Labelled photos from "data", an image-classification folder in marcelln2/VolcanoFinder. The possible labels are: not volcanoes, volcanoes.

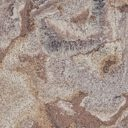
Label: not volcanoes

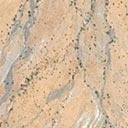
Label: volcanoes

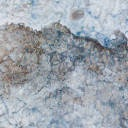
Label: volcanoes

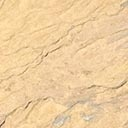
Label: volcanoes

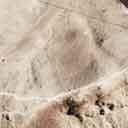
Label: not volcanoes

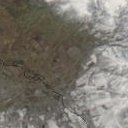
Label: not volcanoes
